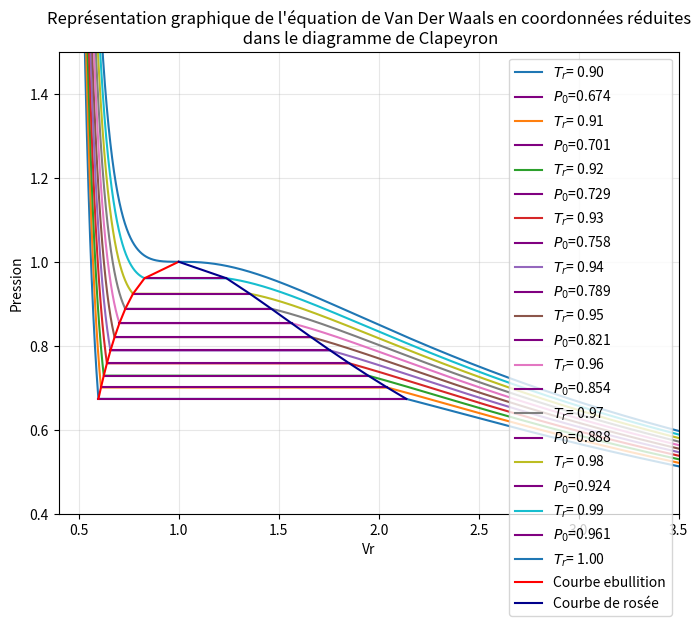

Reproduce this figure in Python.
# -*- coding: utf-8 -*-
"""
Created on Sun May 14 15:24:54 2023

[redacted]
"""

import matplotlib.pyplot as py
import numpy as np

###FONCTIONS
def VanderClap(x,Tr):
    return((8*Tr/(3*x-1))-(3/(x**2)))
py.figure(figsize=(8,6), dpi=80)
py.title("Représentation graphique de l'équation de Van Der Waals en coordonnées réduites\n dans le diagramme de Clapeyron")
py.xlabel(r'Vr')
py.ylabel('Pression')
py.grid(alpha=0.3)
py.axis([4e-1,3.5,0.4,1.5])
Z1 = np.arange(0.2,4.5,1e-5)
Z2 = np.arange(0.90,1,0.01)
Z2 = np.append(Z2,1)
Z6,Z7,Z8,Z9 = [],[],[],[]
for u in Z2:
    Z3,Z4,Z5 = [],[],[]
    delta1 = 1
    if u < 1:
        for Pr in np.arange(1,0.1,-1e-5):
            if Pr<1:
                A = 3*Pr
                B = -(Pr+8*u)
                C = 9
                D = -3
                p = C/A - (B**2)/(3*(A**2))
                q = (B/(27*A))*(((2*(B**2))/(A**2))-(9*C)/A)+D/A
                delta = -((q**2)*27 + (p**3)*4)
                if delta > 0:
                    theta = np.arccos(np.radians((3*q)/(2*p)*(np.sqrt(3/-p))))
                    Va = -B/(3*A)+2*np.sqrt(-p/3)*np.cos((1/3)*theta)
                    Vc = -B/(3*A)+2*np.sqrt(-p/3)*np.cos(np.radians((1/3)*theta)+(4*np.pi)/3)
                    PA = VanderClap(Va,u)
                    delta2 = (8/3)*u*np.log(((3*Vc)-1)/((3*Va)-1))+3*((1/Vc)-(1/Va))-PA*(Vc-Va)
                    if abs(delta2)<1e-4 and delta2 <delta1:
                        delta1 = delta2
                        P0 = Pr
    for Vr in Z1:
        Pr = VanderClap(Vr,u)
        Z3.append(Pr)
        if abs(Pr-P0)<1e-5:
            Z4.append(Vr)
            Z5.append(P0)
    if u == 1:
        py.plot(Z1,Z3,label=r'$T_r$= %.2f' %u)
        Z6.append(1)
        Z7.append(1)
        Z8.append(1)
        Z9.append(1)
    else:
        L1c = Z1.tolist()
        lsat = min(Z4)
        gsat = max(Z4)
        x = L1c.index(lsat)
        y = L1c.index(gsat)
        Z6.append(lsat)
        Z7.append(VanderClap(lsat,u))
        Z8.append(gsat)
        Z9.append(VanderClap(gsat,u))
        py.plot(L1c[:x]+L1c[y:],Z3[:x]+Z3[y:],label=r'$T_r$= %.2f' %u)
        py.plot(Z4,Z5,color='purple',label=r'$P_0$=%.3f' %(sum(Z5)/len(Z5)))
py.plot(Z6,Z7,label = 'Courbe ebullition', color='red',linewidth=1.5)
py.plot(Z8,Z9,label='Courbe de rosée', color='darkblue',linewidth=1.5)
py.legend(loc='upper right')
py.show()